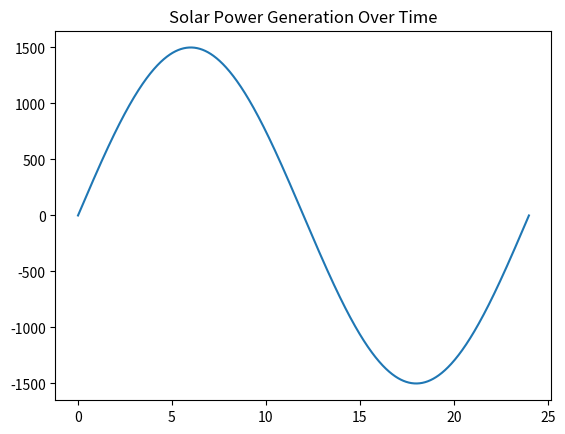

Here is the Python script that generated this plot:
import numpy as np
import matplotlib.pyplot as plt

# Define parameters for solar panel
panel_area = 10  # Area of the solar panel (m^2)
solar_efficiency = 0.15  # Efficiency of the solar panel
sunlight_intensity = 1000  # Solar irradiance (W/m^2)

# Define a function to model the solar power output based on sunlight intensity
def solar_power(time):
    return panel_area * solar_efficiency * sunlight_intensity * np.sin(np.pi * time / 12)  # Sunlight varies with time of day

# Generate time values for one day
time = np.linspace(0, 24, 1000)

# Calculate solar power output over time
power_output = solar_power(time)

# Plot the solar power generation over a day
plt.plot(time, power_output)
plt.title("Solar Power Generation Over Time")